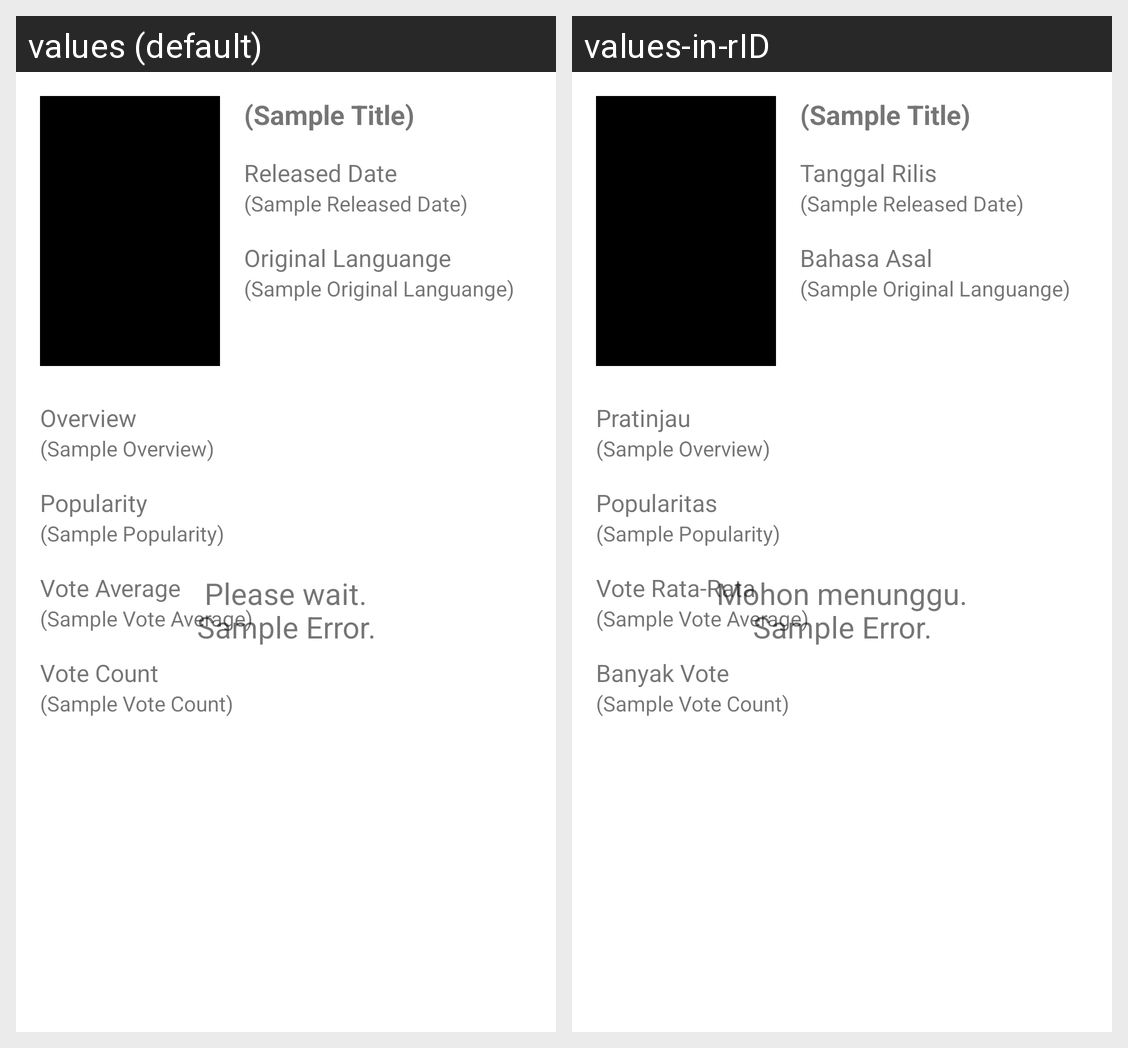

This grid shows one Android layout under two languages. Give, for every string resource on the screen, its name, the default text and each shown locale's text.
Android screen res/layout/activity_detail_movie_video.xml rendered under 2 locales, left to right: values (default), values-in-rID. Device: Nexus 5 (rendered at 1080×1920; each locale shown at half size, 540×960, under a caption strip naming it); theme Theme.MovieCatalog.
Strings drawn on this screen, with the default value and each locale's value (text and hints the layout hard-codes, and strings that could not be matched under every locale, appear in the picture but are not listed):

sample_title
  values: (Sample Title)
  values-in-rID: (Sample Title)  [not translated; the default value is used]

released_date
  values: Released Date
  values-in-rID: Tanggal Rilis

sample_released_date
  values: (Sample Released Date)
  values-in-rID: (Sample Released Date)  [not translated; the default value is used]

original_languange
  values: Original Languange
  values-in-rID: Bahasa Asal

sample_original_languange
  values: (Sample Original Languange)
  values-in-rID: (Sample Original Languange)  [not translated; the default value is used]

overview
  values: Overview
  values-in-rID: Pratinjau

sample_overview
  values: (Sample Overview)
  values-in-rID: (Sample Overview)  [not translated; the default value is used]

popularity
  values: Popularity
  values-in-rID: Popularitas

sample_popularity
  values: (Sample Popularity)
  values-in-rID: (Sample Popularity)  [not translated; the default value is used]

vote_average
  values: Vote Average
  values-in-rID: Vote Rata-Rata

sample_vote_average
  values: (Sample Vote Average)
  values-in-rID: (Sample Vote Average)  [not translated; the default value is used]

vote_count
  values: Vote Count
  values-in-rID: Banyak Vote

sample_vote_count
  values: (Sample Vote Count)
  values-in-rID: (Sample Vote Count)  [not translated; the default value is used]

please_wait
  values: Please wait.
  values-in-rID: Mohon menunggu.

sample_error
  values: Sample Error.
  values-in-rID: Sample Error.  [not translated; the default value is used]
